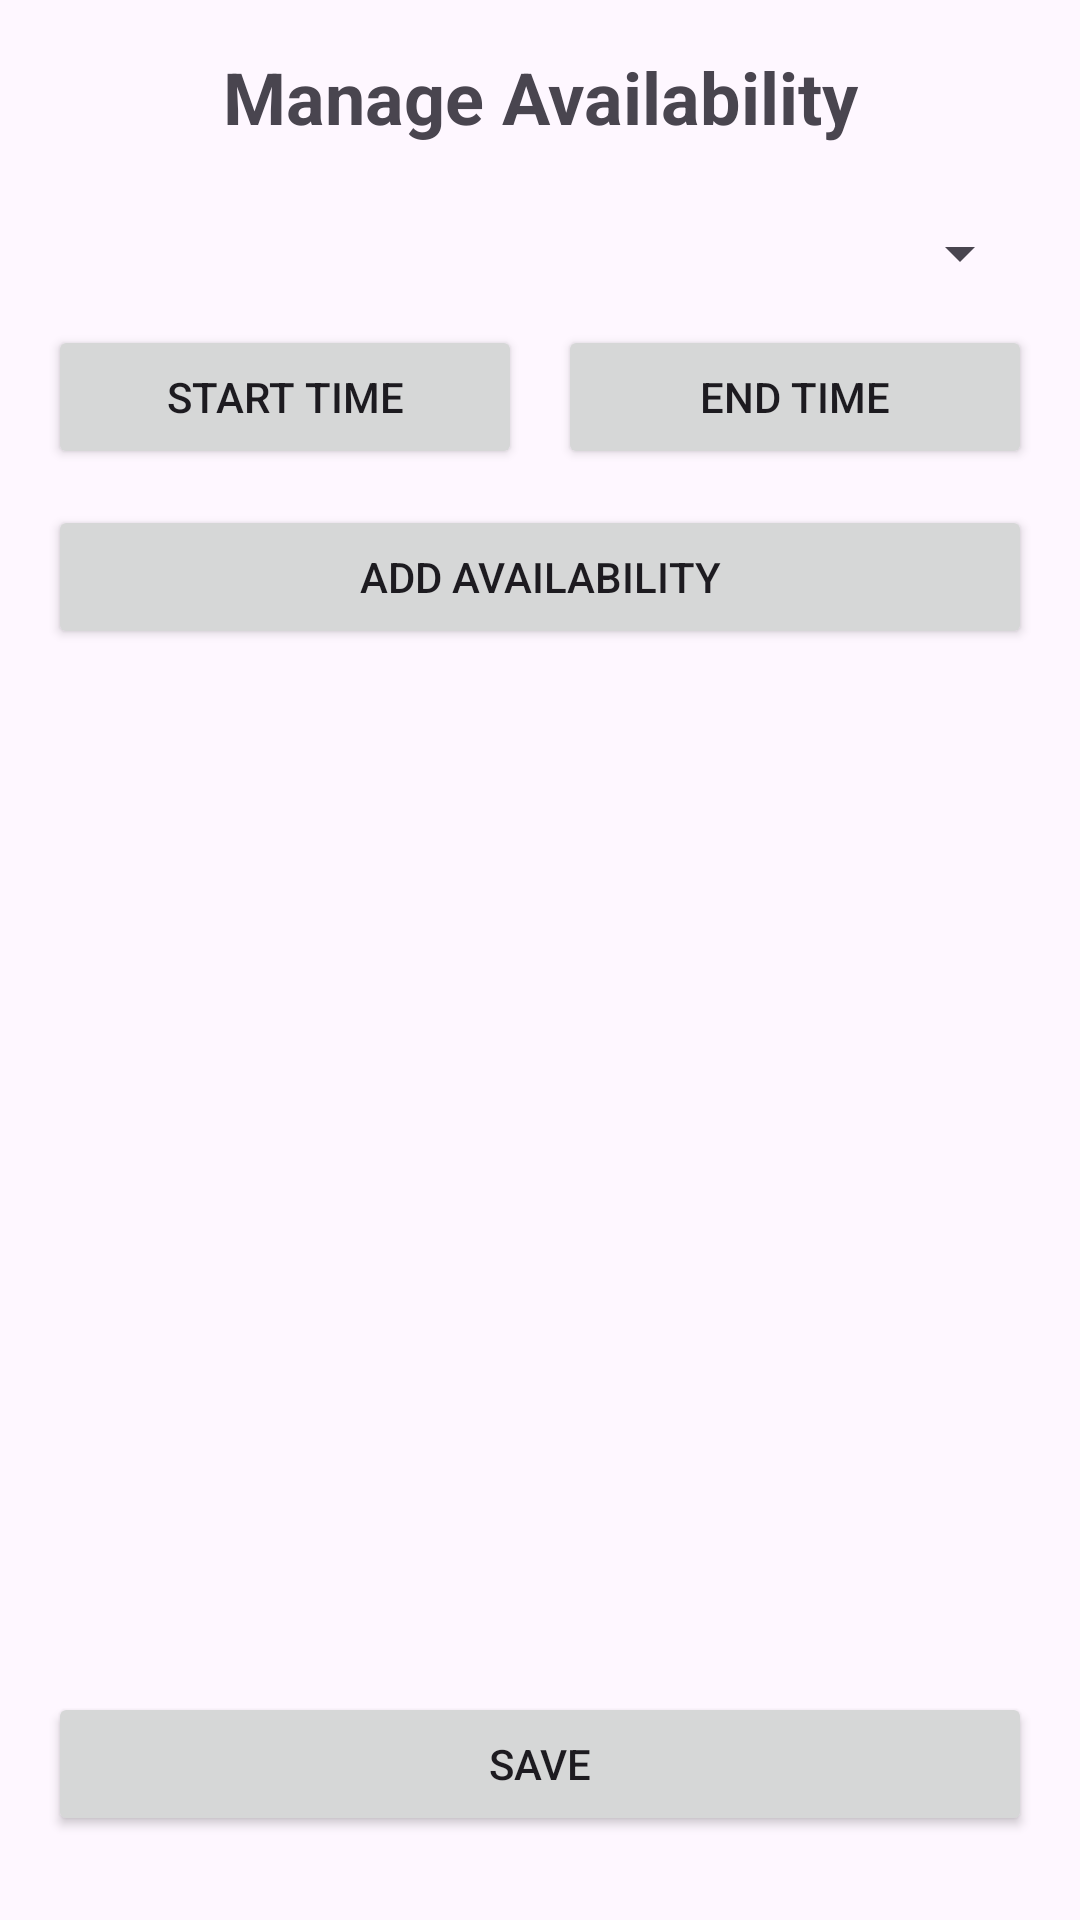

The Android layout XML behind this screen, and the referenced resources:
<!-- AndroidManifest.xml: application theme Theme.OTAMS -->
<!-- res/layout/activity_manage_availability.xml -->
<?xml version="1.0" encoding="utf-8"?>
<androidx.constraintlayout.widget.ConstraintLayout xmlns:android="http://schemas.android.com/apk/res/android"
    xmlns:app="http://schemas.android.com/apk/res-auto"
    android:layout_width="match_parent"
    android:layout_height="match_parent"
    android:padding="16dp">

    
    <TextView
        android:id="@+id/titleAvailability"
        android:layout_width="0dp"
        android:layout_height="wrap_content"
        android:text="Manage Availability"
        android:textSize="24sp"
        android:textStyle="bold"
        android:gravity="center"
        android:paddingBottom="12dp"
        app:layout_constraintTop_toTopOf="parent"
        app:layout_constraintStart_toStartOf="parent"
        app:layout_constraintEnd_toEndOf="parent" />

    
    <Spinner
        android:id="@+id/daySpinner"
        android:layout_width="0dp"
        android:layout_height="wrap_content"
        android:spinnerMode="dropdown"
        android:layout_marginTop="12dp"
        app:layout_constraintTop_toBottomOf="@id/titleAvailability"
        app:layout_constraintStart_toStartOf="parent"
        app:layout_constraintEnd_toEndOf="parent" />

    
    <Button
        android:id="@+id/btnStartTime"
        android:layout_width="0dp"
        android:layout_height="wrap_content"
        android:text="Start Time"
        android:layout_marginTop="12dp"
        android:layout_marginEnd="6dp"
        app:layout_constraintTop_toBottomOf="@id/daySpinner"
        app:layout_constraintStart_toStartOf="parent"
        app:layout_constraintEnd_toStartOf="@id/btnEndTime" />

    
    <Button
        android:id="@+id/btnEndTime"
        android:layout_width="0dp"
        android:layout_height="wrap_content"
        android:text="End Time"
        android:layout_marginTop="12dp"
        android:layout_marginStart="6dp"
        app:layout_constraintTop_toBottomOf="@id/daySpinner"
        app:layout_constraintStart_toEndOf="@id/btnStartTime"
        app:layout_constraintEnd_toEndOf="parent" />

    
    <Button
        android:id="@+id/btnAddBlock"
        android:layout_width="0dp"
        android:layout_height="wrap_content"
        android:text="Add Availability"
        android:layout_marginTop="12dp"
        app:layout_constraintTop_toBottomOf="@id/btnStartTime"
        app:layout_constraintStart_toStartOf="parent"
        app:layout_constraintEnd_toEndOf="parent" />

    
    <ScrollView
        android:id="@+id/scrollView"
        android:layout_width="0dp"
        android:layout_height="0dp"
        android:fillViewport="true"
        android:layout_marginTop="12dp"
        app:layout_constraintTop_toBottomOf="@id/btnAddBlock"
        app:layout_constraintStart_toStartOf="parent"
        app:layout_constraintEnd_toEndOf="parent"
        app:layout_constraintBottom_toTopOf="@id/btnSave">

        <LinearLayout
            android:id="@+id/availabilityContainer"
            android:orientation="vertical"
            android:padding="8dp"
            android:layout_width="match_parent"
            android:layout_height="wrap_content" />

    </ScrollView>

    
    <Button
        android:id="@+id/btnSave"
        android:layout_width="0dp"
        android:layout_height="wrap_content"
        android:text="Save"
        android:layout_marginTop="12dp"
        android:layout_marginBottom="12dp"
        app:layout_constraintBottom_toBottomOf="parent"
        app:layout_constraintStart_toStartOf="parent"
        app:layout_constraintEnd_toEndOf="parent" />

</androidx.constraintlayout.widget.ConstraintLayout>
<!-- resources referenced by this layout -->
<resources>
  <style name="Theme.OTAMS" parent="Base.Theme.OTAMS" />
  <style name="Base.Theme.OTAMS" parent="Theme.Material3.DayNight.NoActionBar">
          
          
      </style>
</resources>
